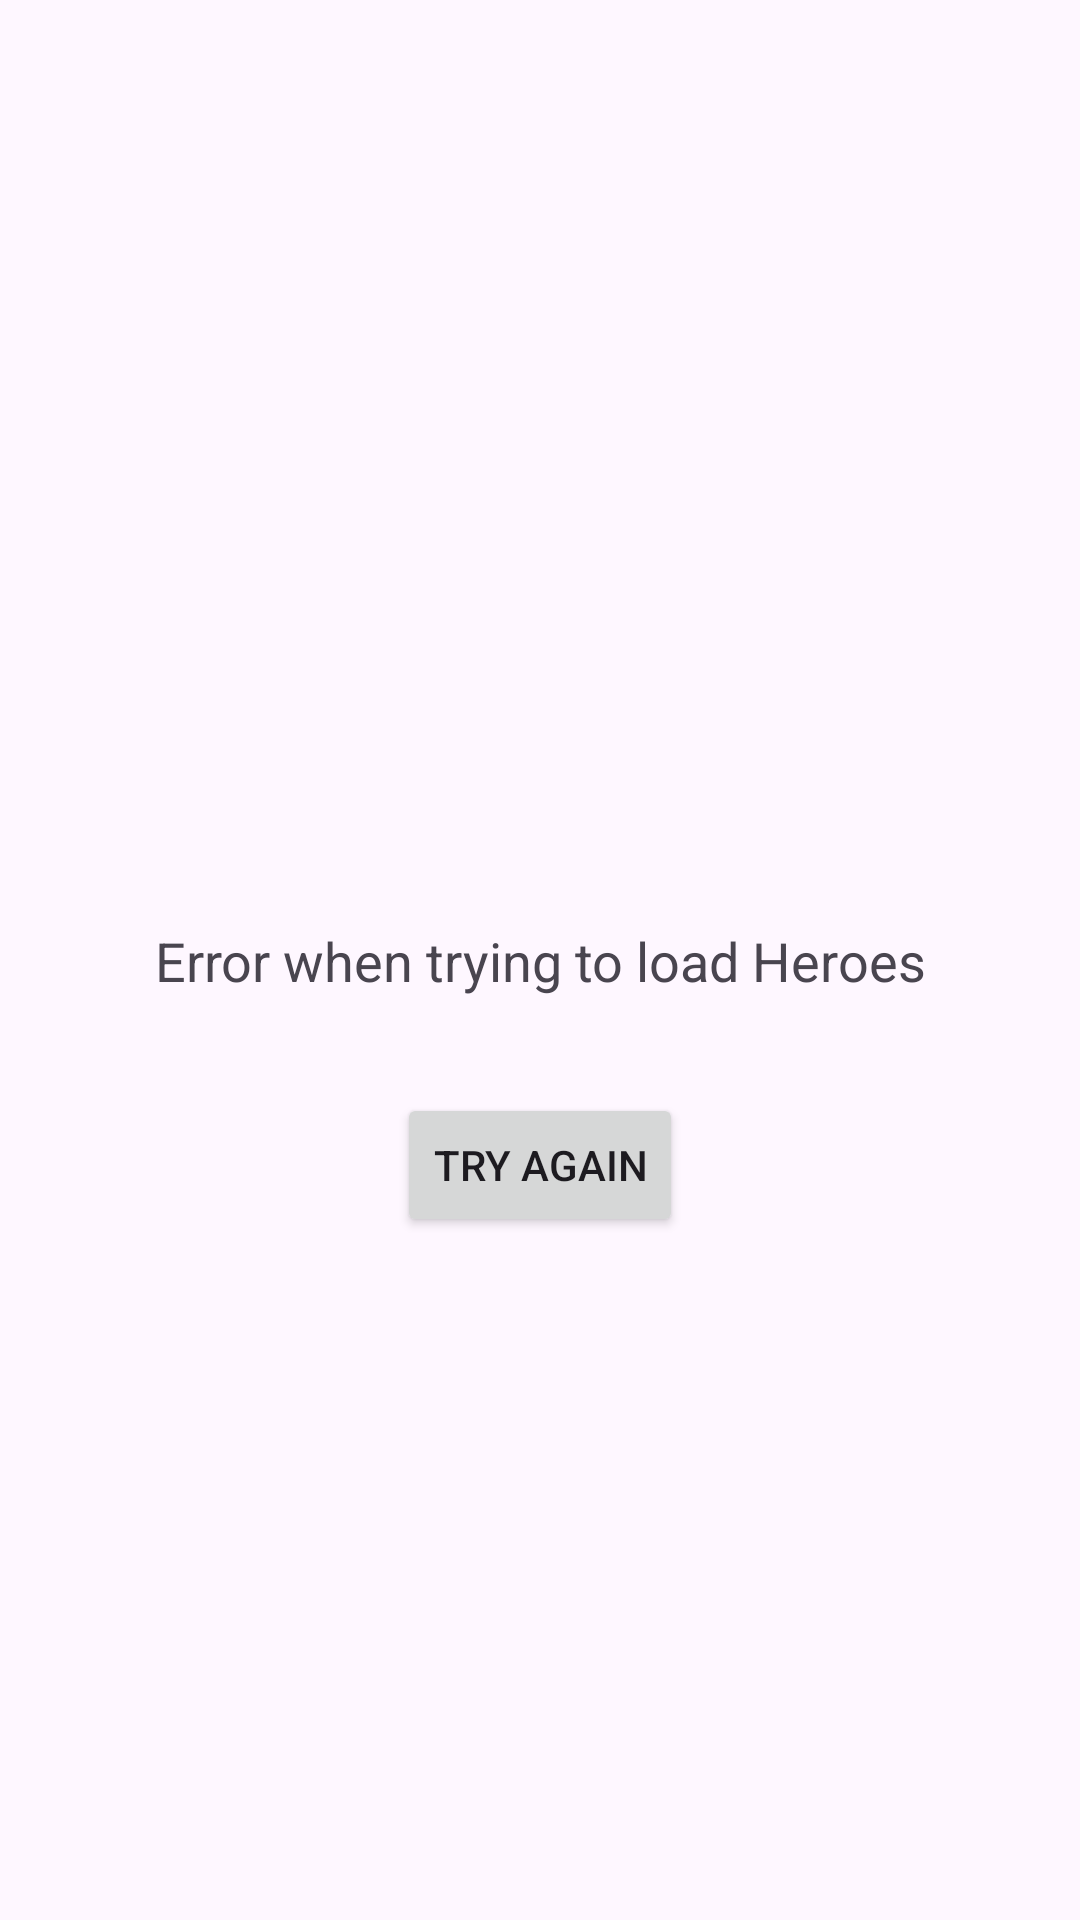

The Android layout XML behind this screen, and the referenced resources:
<!-- AndroidManifest.xml: application theme Theme.Apimarvel -->
<!-- res/layout/characters_view_error_state.xml -->
<?xml version="1.0" encoding="utf-8"?>
<androidx.constraintlayout.widget.ConstraintLayout
    xmlns:android="http://schemas.android.com/apk/res/android"
    xmlns:app="http://schemas.android.com/apk/res-auto"
    android:id="@+id/cl_view_error_state"
    android:layout_width="match_parent"
    android:layout_height="match_parent"
    android:orientation="vertical" >

    <TextView
        android:id="@+id/textView"
        android:layout_width="wrap_content"
        android:layout_height="wrap_content"
        android:layout_gravity="center"
        android:layout_margin="16dp"
        android:text="@string/text_view_characters_error_state"
        android:textAlignment="center"
        android:textSize="18sp"
        app:drawableTopCompat="@drawable/ic_img_loading_error"
        app:layout_constraintBottom_toBottomOf="parent"
        app:layout_constraintEnd_toEndOf="parent"
        app:layout_constraintStart_toStartOf="parent"
        app:layout_constraintTop_toTopOf="parent" />


    <Button
        android:id="@+id/btn_retry"
        android:layout_width="wrap_content"
        android:layout_height="wrap_content"
        android:text="@string/common_try_again"
        android:layout_marginTop="32dp"
        app:layout_constraintEnd_toEndOf="parent"
        app:layout_constraintStart_toStartOf="parent"
        app:layout_constraintTop_toBottomOf="@+id/textView" />


</androidx.constraintlayout.widget.ConstraintLayout>
<!-- resources referenced by this layout -->
<resources>
  <string name="common_try_again">Try again</string>
  <string name="text_view_characters_error_state">Error when trying to load Heroes</string>
  <style name="Theme.Apimarvel" parent="Base.Theme.Apimarvel" />
  <style name="Base.Theme.Apimarvel" parent="Theme.Material3.DayNight.NoActionBar">
          
          
      </style>
</resources>
